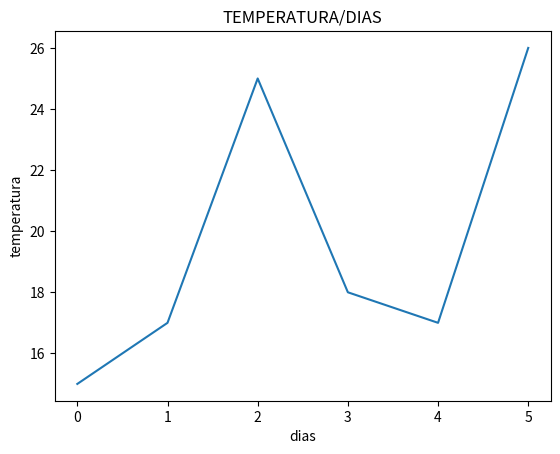

Reproduce this figure in Python.
import pandas as pd
import matplotlib.pyplot as plt

x = pd.Series([15,17,25,18,17,26])

plt.plot(x)
plt.title("TEMPERATURA/DIAS")
plt.ylabel('temperatura')
plt.xlabel('dias')
plt.show()
